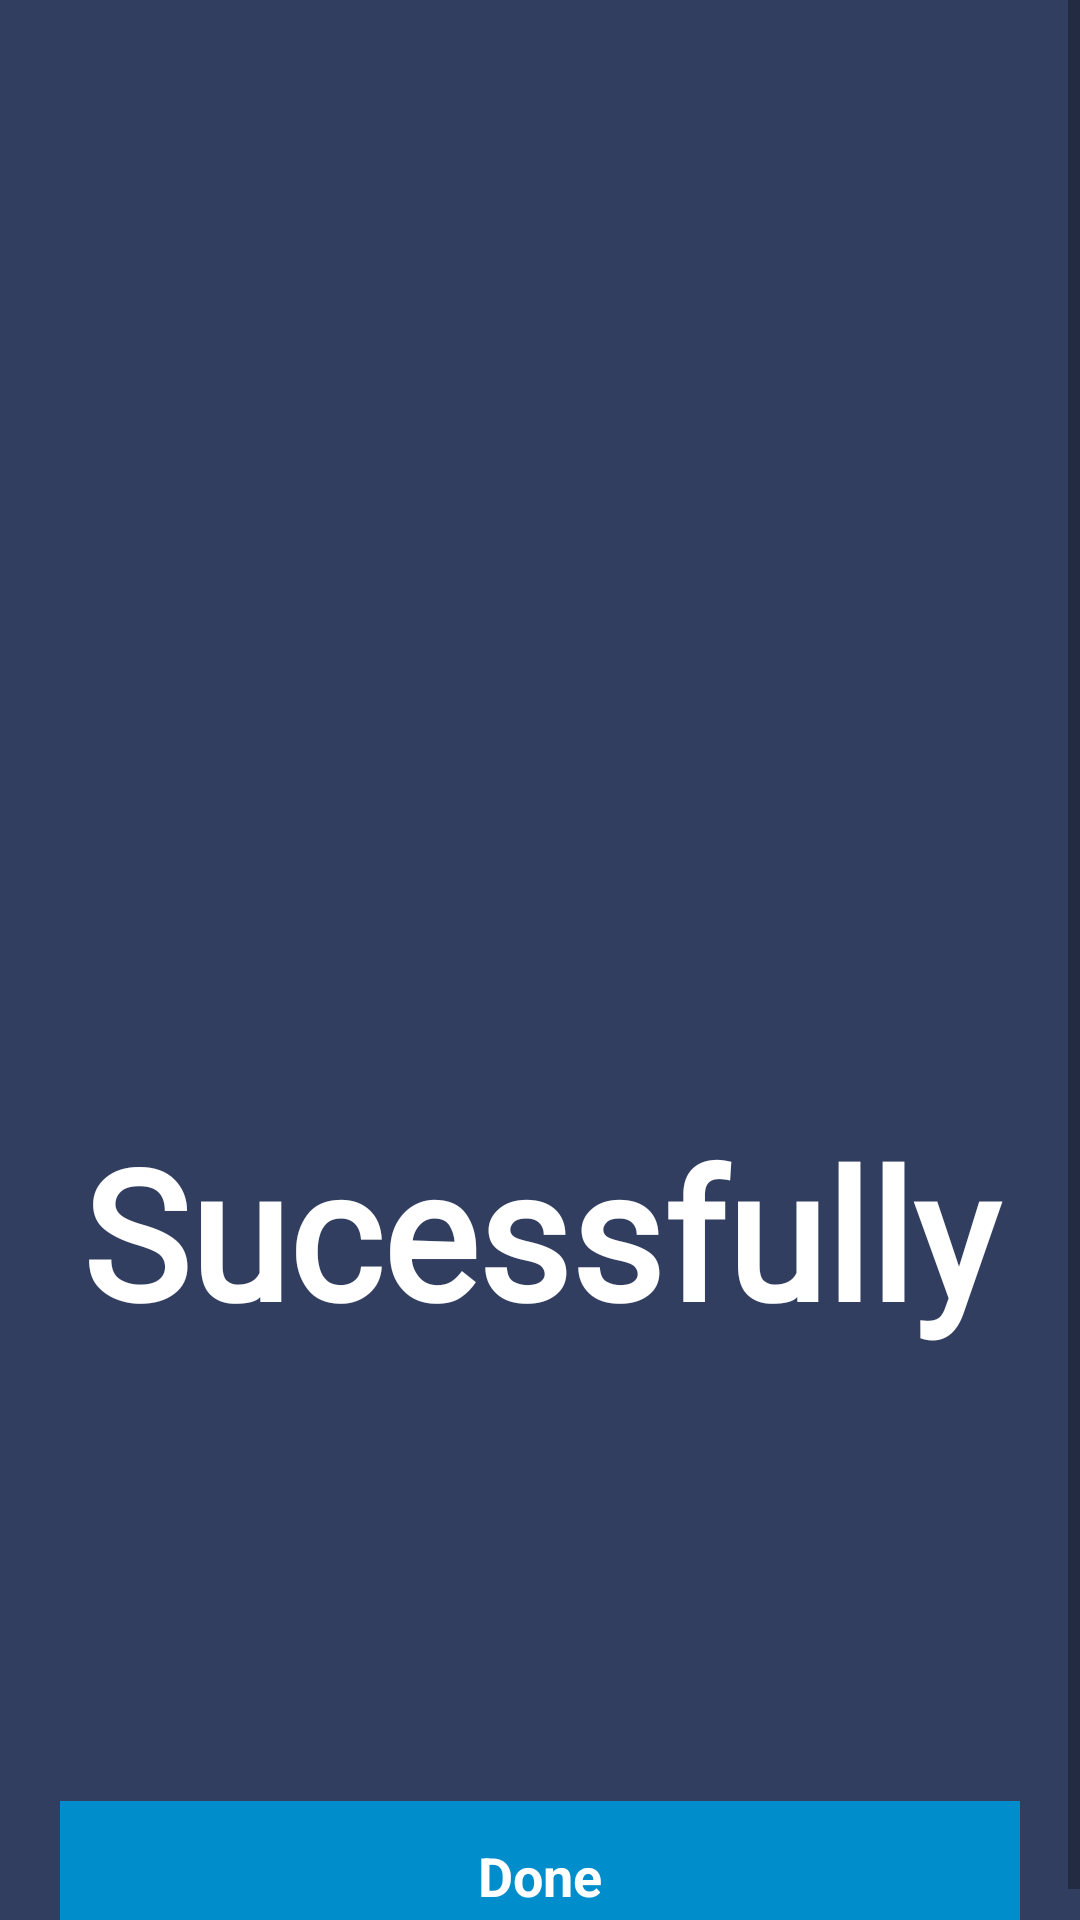

Layout XML and referenced resources for this Android screen:
<!-- AndroidManifest.xml: application theme Theme.MoneyWorld -->
<!-- res/layout/activity_successfully__screen.xml -->
<?xml version="1.0" encoding="utf-8"?>
<layout xmlns:android="http://schemas.android.com/apk/res/android"
xmlns:app="http://schemas.android.com/apk/res-auto"
xmlns:tools="http://schemas.android.com/tools">

<ScrollView
    android:layout_width="match_parent"
    android:layout_height="match_parent"
    android:background="@color/status_color"
    tools:context=".authentication.Successfully_Screen">

    <LinearLayout
        android:layout_width="match_parent"
        android:layout_height="match_parent"
        android:orientation="vertical">
        <ImageView
            android:id="@+id/sucess"
            android:layout_width="match_parent"
            android:layout_height="310dp"
            android:scaleType="fitXY"
            android:src="@drawable/ic_verification_10"
            app:layout_constraintEnd_toEndOf="parent"
            app:layout_constraintStart_toStartOf="parent"
            app:layout_constraintTop_toTopOf="parent" />

        <TextView
            android:id="@+id/text_create_account"
            android:layout_width="match_parent"
            android:layout_height="wrap_content"

            android:textAlignment="center"
            android:textSize="30dp"
            android:layout_marginTop="20dp"
            android:fontFamily="@font/montserrat"
            android:textColor="@color/white"
            />
        <TextView
            android:id="@+id/successfully"
            android:layout_width="match_parent"
            android:layout_height="wrap_content"
            android:text="Sucessfully"
            android:textSize="60dp"
            android:fontFamily="@font/montserrat"
            android:textColor="@color/white"
            android:textStyle="bold"
            android:gravity="center"
            />
        <TextView
            android:id="@+id/btn_done"
            android:layout_width="match_parent"
            android:layout_height="50dp"
            android:text="Done"
            android:textColor="@color/white"
            android:textStyle="bold"
            android:gravity="center"
            android:textSize="18sp"
            android:background="@color/button_color"
            android:textAllCaps="false"
            android:layout_below="@id/successfully"
            android:layout_marginBottom="@dimen/margin_10"
            android:layout_marginTop="150dp"
            android:layout_marginLeft="20dp"
            android:layout_marginRight="20dp"/>

    </LinearLayout>

   </ScrollView>

</layout>
<!-- resources referenced by this layout -->
<resources>
  <color name="button_color">#008dcb</color>
  <color name="status_color">#313e60</color>
  <color name="white">#FFFFFFFF</color>
  <style name="Theme.MoneyWorld" parent="Theme.MaterialComponents.DayNight.DarkActionBar">
          
          <item name="colorPrimary">@color/button_color</item>
          <item name="colorPrimaryVariant">#242424</item>
          <item name="colorOnPrimary">@color/white</item>
          
          <item name="colorSecondary">@color/teal_200</item>
          <item name="colorSecondaryVariant">@color/teal_700</item>
          <item name="colorOnSecondary">@color/black</item>
          
          <item name="android:colorPrimaryDark">@color/status_color</item> 
      </style>
  <color name="teal_200">#F5FFC10C</color>
  <color name="teal_700">#FF018786</color>
  <color name="black">#FF000000</color>
</resources>
